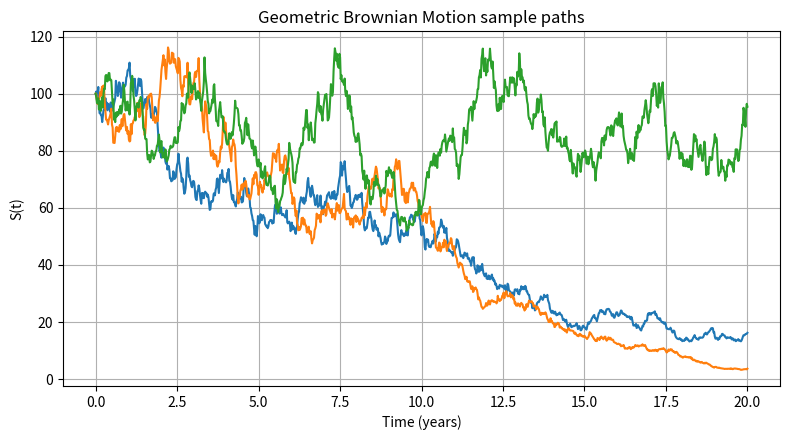

Python code for this plot:
import numpy as np
import matplotlib.pyplot as plt
# s(t+dt) = st * exp((mu -0.5 * sigma) dt + sigma * np.sqrt(dt) * z)  
class GBM:
  def __init__(self, S0 = 100, mu = 0.05, sigma = 0.2, T = 20, n_steps = 1000, n_paths = 3, seed = 42):
    self.S0 = S0
    self.mu = mu
    self.sigma = 0.2
    self.Time = T
    self.n_steps = n_steps
    self.n_paths = n_paths
    self.seed = 42
    self.t = None
    self.S = None
  
  def compute(self):
    dt = self.Time / self.n_steps
    rng = np.random.default_rng(self.seed)
    self.t = np.linspace(0.0, self.Time, self.n_steps + 1)
    Z = rng.standard_normal(size=(self.n_paths, self.n_steps))
    increments = (self.mu - 0.5 * self.sigma) * dt + self.sigma * np.sqrt(dt) * Z
    logS = np.cumsum(increments, axis = 1)
    logS = np.concatenate((np.zeros((self.n_paths, 1)), logS), axis = 1)
    self.S = self.S0 * np.exp(logS)
    self.plot()
  
  def plot(self):
    plt.figure(figsize = (8, 4.5))
    for i in range(self.S.shape[0]):
      plt.plot(self.t, self.S[i])
    plt.title("Geometric Brownian Motion sample paths")
    plt.xlabel("Time (years)")
    plt.ylabel("S(t)")
    plt.grid(True)
    plt.tight_layout()
    plt.show()
    
example = GBM()
example.compute()